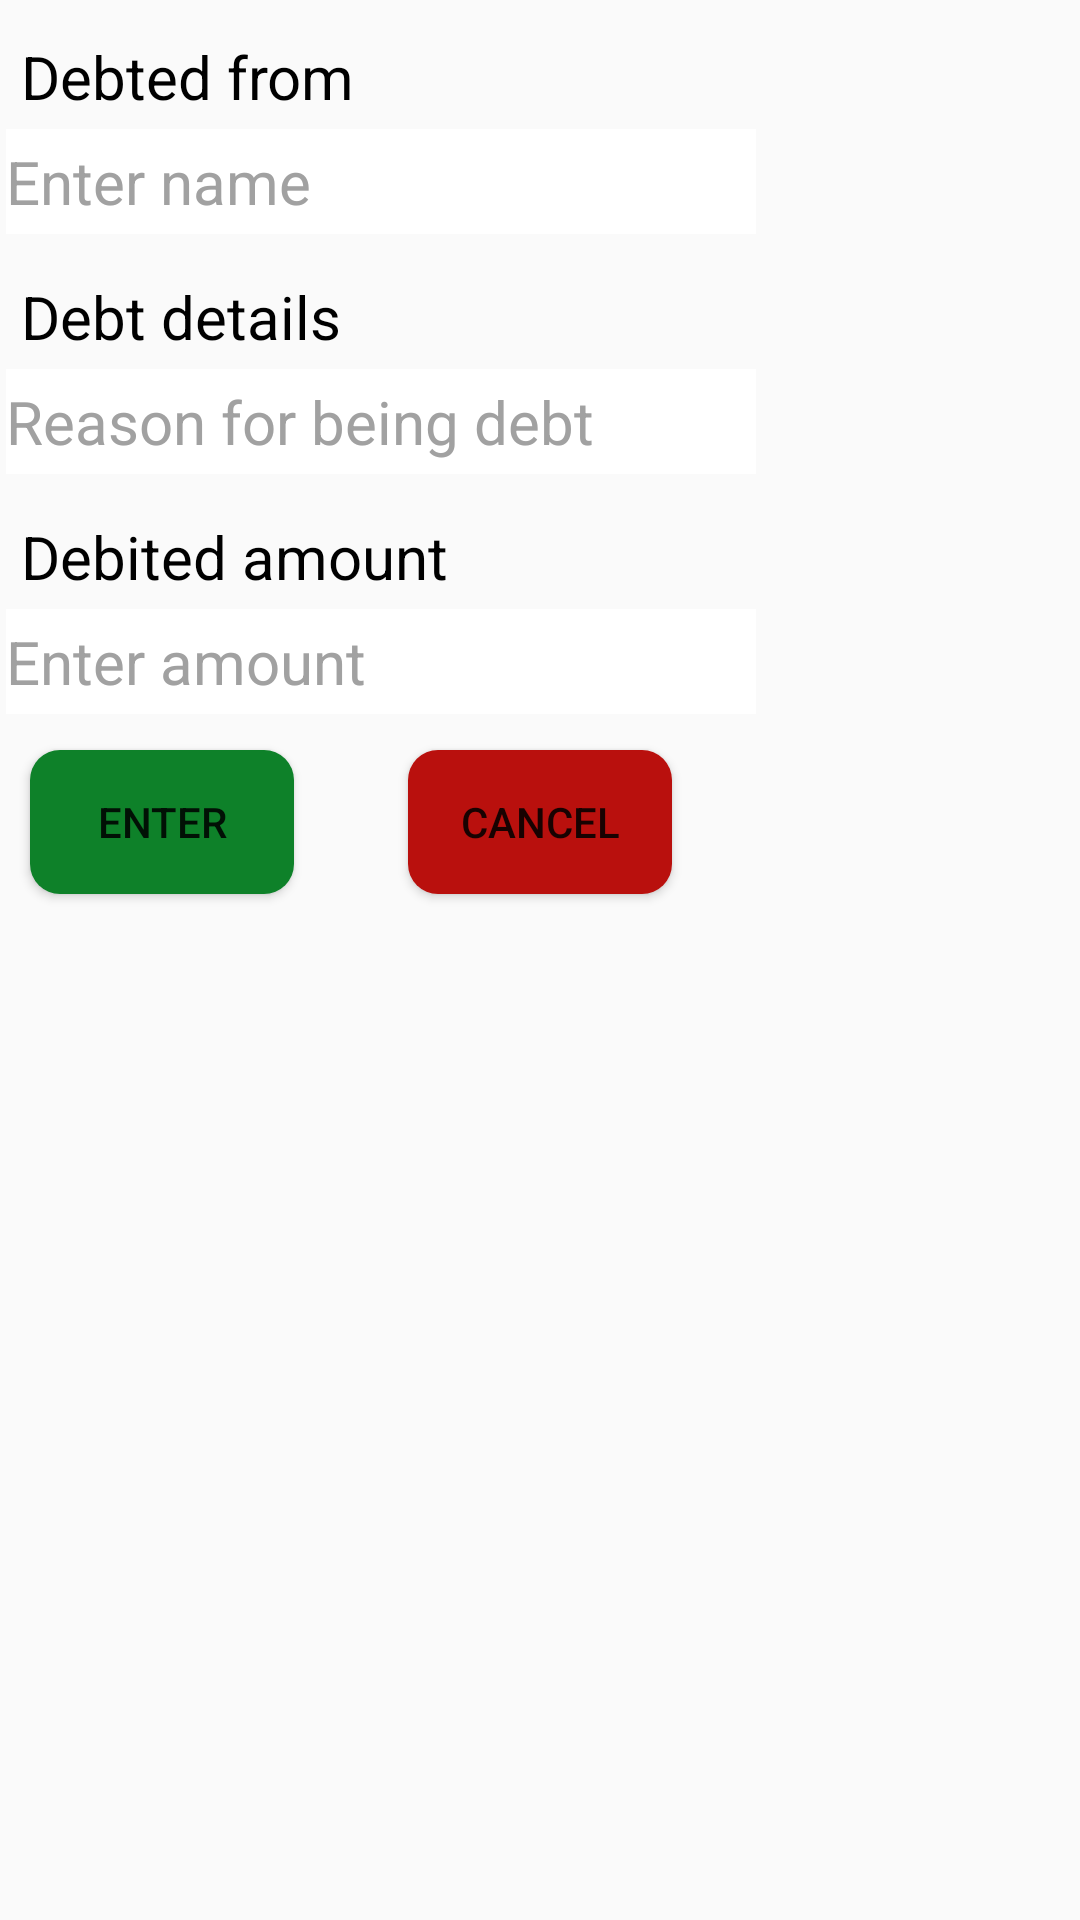

This screen was rendered from an Android layout file. Write that file and the resources it references.
<!-- AndroidManifest.xml: application theme AppTheme -->
<!-- res/layout/activity_add_debt.xml -->
<RelativeLayout xmlns:android="http://schemas.android.com/apk/res/android"
    android:layout_width="match_parent"
    android:layout_height="match_parent"
    android:orientation="vertical"
    android:layout_margin="1dp"
    android:background="@mipmap/penpaper">

    <TextView
        android:id="@+id/tdbfrom"
        style="@style/reg_textviewstyle"
        android:text="Debted from"
        android:paddingLeft="5dp"
        android:layout_below="@id/title"/>
    <EditText
        android:id="@+id/edbfrom"
        style="@style/reg_edittextstyle"
        android:layout_marginLeft="10dp"
        android:hint="Enter name"
        android:textColorHint="#a1a1a1"
        android:layout_below="@id/tdbfrom" />

    <TextView
        android:id="@+id/tdbdesc"
        style="@style/reg_textviewstyle"
        android:text="Debt details"
        android:paddingLeft="5dp"
        android:layout_below="@id/edbfrom"/>
    <EditText
        android:id="@+id/edbdesc"
        style="@style/reg_edittextstyle"
        android:layout_marginLeft="10dp"
        android:hint="Reason for being debt"
        android:textColorHint="#a1a1a1"
        android:layout_below="@id/tdbdesc" />
    <TextView
        android:id="@+id/tdbamt"
        style="@style/reg_textviewstyle"
        android:text="Debited amount"
        android:paddingLeft="5dp"
        android:layout_below="@id/edbdesc"/>
    <EditText
        android:id="@+id/edbamt"
        style="@style/reg_edittextstyle"
        android:inputType="number"
        android:hint="Enter amount"
        android:textColorHint="#a1a1a1"
        android:layout_below="@id/tdbamt" />

    <Button
        android:id="@+id/enter"
        android:layout_width="wrap_content"
        android:layout_height="wrap_content"
        android:text="Enter"
        android:background="@drawable/btn_selector"
        android:layout_below="@id/edbamt"
        android:layout_marginTop="10dp"
        android:layout_marginLeft="10dp"
        />

    <Button
        android:id="@+id/cancel"
        android:layout_width="wrap_content"
        android:layout_height="wrap_content"
        android:text="Cancel"
        android:background="@drawable/cancelbtn_selector"
        android:layout_centerHorizontal="true"
        android:layout_alignBottom="@+id/enter"
        android:layout_alignTop="@+id/enter" />


</RelativeLayout>
<!-- resources referenced by this layout -->
<resources>
  <!-- drawable btn_selector (drawable-v21) -->
  <?xml version="1.0" encoding="utf-8"?>
  
  <selector xmlns:android="http://schemas.android.com/apk/res/android">
  <item android:state_pressed="true">
      <shape>
          <corners android:radius="10dp"></corners>
          <solid android:color="#FF3A7CDF"></solid>
      </shape>
  </item>
  <item>
      <shape>
          <corners android:radius="10dp"></corners>
          <solid android:color="#0e8129"></solid>
      </shape>
  </item>
  
  </selector>
  <!-- drawable cancelbtn_selector (drawable-v21) -->
  <?xml version="1.0" encoding="utf-8"?>
  
  <selector xmlns:android="http://schemas.android.com/apk/res/android">
      <item android:state_pressed="true">
          <shape>
              <corners android:radius="10dp"></corners>
              <solid android:color="#FF3A7CDF"></solid>
          </shape>
      </item>
      <item>
          <shape>
              <corners android:radius="10dp"></corners>
              <solid android:color="#b9100d"></solid>
          </shape>
      </item>
  
  </selector>
  <style name="reg_edittextstyle">
  
          <item name="android:layout_width">250dp</item>
          <item name="android:layout_margin">2dp</item>
          <item name="android:layout_height">35dp</item>
          <item name="android:textSize">20sp</item>
          <item name="android:textColor">#000</item>
          <item name="android:background">#fff</item>
          <item name="android:layout_marginLeft">20dp</item>
      </style>
  <style name="reg_textviewstyle">
  
          <item name="android:layout_width">wrap_content</item>
          <item name="android:layout_margin">2dp</item>
          <item name="android:layout_height">wrap_content</item>
          <item name="android:textSize">20sp</item>
          <item name="android:textColor">#000</item>
          <item name="android:layout_marginLeft">50dp</item>
          <item name="android:paddingTop">10dp</item>
      </style>
  <style name="AppTheme" parent="Theme.AppCompat.Light.DarkActionBar">
          
          <item name="colorPrimary">@color/colorPrimary</item>
          <item name="colorPrimaryDark">@color/colorPrimaryDark</item>
          <item name="colorAccent">@color/colorAccent</item>
      </style>
  <!-- not gathered from this repository: default colours our renderer supplied (Android Studio template values) -->
  <color name="colorPrimary">#FF6200EE</color>
  <color name="colorPrimaryDark">#FF3700B3</color>
  <color name="colorAccent">#FF03DAC5</color>
</resources>
